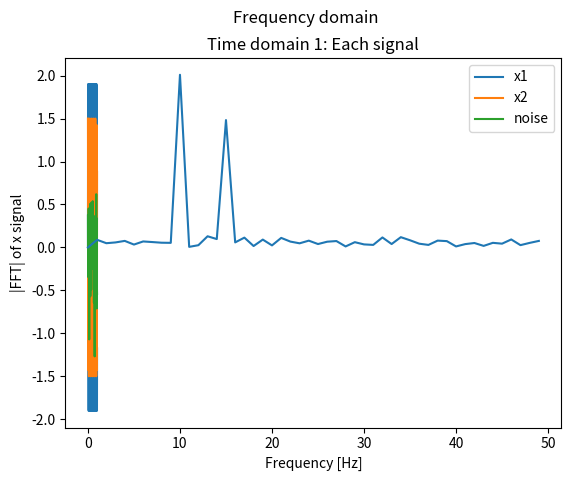
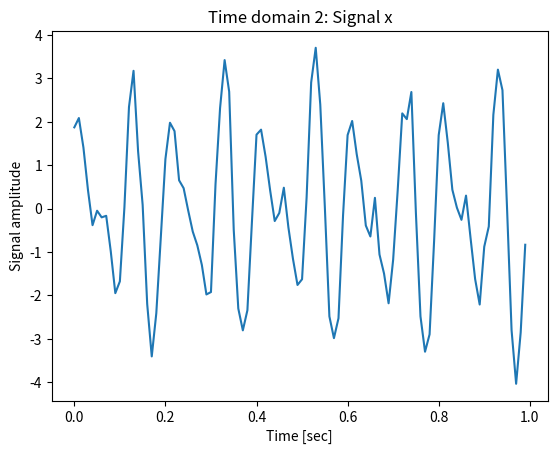

These figures' Python source, in order:
import numpy as np
import matplotlib
#matplotlib.use('tkagg')
import matplotlib.pyplot as plt

fs = 100 # sampling frequency, fs = 100 Hz
T = 1/fs # sampling period, T = 1/100 [sec^-1]
N = 100 # number of samples

f1 = 10 # main frequency 1, f1 = 10 Hz
f2 = 15 # main frequency 2, f2 = 15 Hz

t = np.linspace(0, N*T, N, endpoint=False) # define time vector, t
x1 = 2 * np.sin(f1 * 2 * np.pi * t) # signal 1, amplitude = 2, frequency = f1
x2 = 1.5 * np.cos(f2 * 2 * np.pi * t) # signal 2, amplidue = 1.5, frequency = f2
noise = np.random.normal(0,0.3,N) # noise, random value normal distribution from 0 to 0.3
x =  x1 + x2 + noise # define signal vector, x

# plot each signal
fig1 = plt.figure(1)
ax1 = fig1.gca()
ax1.plot(t, x1)
ax1.plot(t, x2)
ax1.plot(t, noise)
ax1.legend(["x1", "x2", "noise"])
ax1.set_xlabel("Time [sec]")
ax1.set_ylabel("Signal amplitude")
ax1.set_title("Time domain 1: Each signal")

# plot summation of all signal, output signal x
fig2 = plt.figure(2)
ax2 = fig2.gca()
ax2.plot(t, x)
ax2.set_xlabel("Time [sec]")
ax2.set_ylabel("Signal amplitude")
ax2.set_title("Time domain 2: Signal x")

plt.show()

#Write your code here.


from scipy.stats import skew # package used to calculate skewness
from scipy.stats import kurtosis # package used to calculate kurtosis
import numpy as np # numpy can be used to calculate the necessary values below

# Recall that data is saved in the signal variables: x1, x2, and x

# Modify and write your code here to calculate these time domain features.

#The first two metrics has been calculated. You can either complete the rest using this method or you can google numpy and scipy formulas

#As you complete each metric, you can 'uncomment' each line to be executed as a code

x_m = sum(x1)/len(x1) # mean 
x_std = np.sqrt(sum([(y - x_m) ** 2 for y in x1])/(len(x1)-1)) # standard 
#x_rms = # root mean square 
#x_peak = # peak 
#x_skew = # skewness 
#x_kurt = # kurtosis 
#x_cf = # crest factor 


print("1. Mean =", x_m) 
print("2. Standard deviation =", x_std) 
#print("3. Root mean square =", x_rms) 
#print("4. Peak =", x_peak) 
#print("5. Skewness =", x_skew) 
#print("6. Kurtosis =", x_kurt) 
#print("7. Crest factor =", x_cf) 


#Here is a sample code to determine FFT for signal X2

#First, import fft libraries
from scipy.fft import fft, fftfreq

# get_fft is a function to calculate FFT
# Inputs:
# x = # (signal array) 
# T (sampling period)
# N (number of Samples)

# Outputs:
# f (frequency array)
# y_mag (FFT magnitude array)

#FFT function.
def get_fft(x, T, N):
    f = fftfreq(N, T)[:N//2]
    y_mag = 2/N * np.abs(fft(x)[:N//2])
    y_mag[0] = 0 # Making 0 Hz frequency component zero
    return f, y_mag

#Output variables
f_x, y_x = get_fft(x, T, N) #Signal x2 is been used

#Plotting fft vs Hz
fig2 = plt.figure(1)
ax2 = fig2.gca()
fig2.suptitle('Frequency domain')
ax2.plot(f_x,y_x,'tab:blue')
ax2.set_ylabel('|FFT| of x signal')
ax2.set_xlabel('Frequency [Hz]')

plt.show()

#Insert your code for FFT here:
#



#